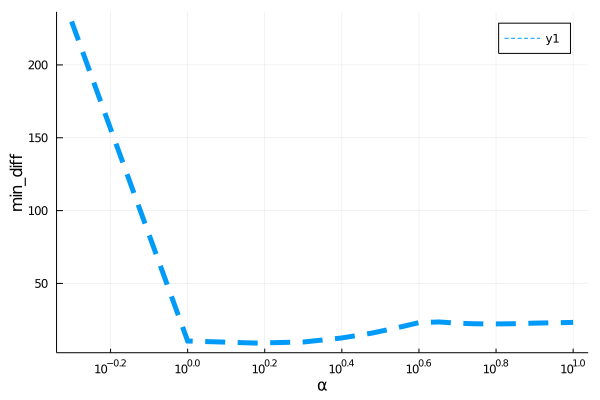

The table this chart was drawn from, first rows:
para, error
0.5, 229.8
1.0, 10.48
1.5, 9.048
2.0, 9.805
2.5, 12.5
3.0, 15.85
3.5, 19.64
4.0, 23.18
4.5, 23.53
5.0, 22.72
5.5, 22.33
6.0, 22.19
6.5, 22.22
7.0, 22.34
7.5, 22.53
8.0, 22.76
8.5, 22.89
9.0, 22.99
9.5, 23.12
10.0, 23.24
